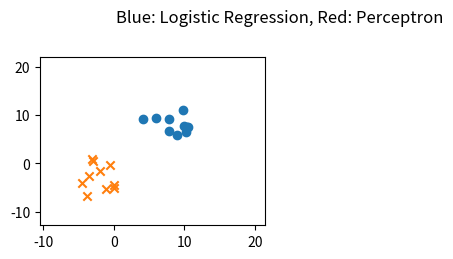

The matplotlib source for this figure: (Note: this script raises an exception after producing the figure.)
# ロジスティック回帰とパーセプトロンの比較

import numpy as np
import matplotlib.pyplot as plt
import pandas as pd
from pandas import Series, DataFrame

from numpy.random import rand, multivariate_normal
pd.options.mode.chained_assignment = None

## Parameters
# 両クラス共通の分散（4種類の分散で計算を実施）
Variances = [5, 10, 30, 50]

# データセット {x_n, y_n, type_n} を用意
def prepare_dataset(variance):
    n1 = 10
    n2 = 10
    mu1 = [7, 7]
    mu2 = [-3, -3]
    cov1 = np.array([
        [variance, 0],
        [0, variance]
    ])
    cov2 = np.array([
        [variance, 0],
        [0, variance]
    ])

    df1 = DataFrame(multivariate_normal(mu1, cov1, n1),columns=['x', 'y'])
    df1['type'] = 1
    df2 = DataFrame(multivariate_normal(mu2, cov2, n2), columns=['x', 'y'])
    df2['type'] = 0
    df = pd.concat([df1, df2],ignore_index=True)
    df = df.reindex(np.random.permutation(df.index)).reset_index(drop=True)
    return df

# ロジスティック回帰
def run_logistic(train_set, subplot):
    # p144 式5.11?
    w = np.array([
        [0],
        [0.1],
        [0.1]
    ])
    phi = train_set[
        ['x', 'y']
    ]
    phi['bias'] = 1
    # p146 式5.16
    # TODO: FutureWarning: Method .as_matrix will be removed in a future version. Use .values instead.
    #   そのまま変えても動かない
    phi = phi.as_matrix(columns=['bias', 'x', 'y'])
    # p146 式5.15
    t = train_set[
        ['type']
    ]
    t = t.as_matrix()

    # 最大30回のIterationを実施
    for i in range(30):
        # IRLS法(Iteratively Reweighted Least Squares：反復重み付け最小二乗法)によるパラメータの修正
        y = np.array([])
        for line in phi:
            a = np.dot(line, w)
            y = np.append(y, [1.0 / (1.0 + np.exp(-a))])
        # p146 式5.18
        # diag: 対角行列
        # TODO: RuntimeWarning: overflow encountered in exp
        #   原因究明
        r = np.diag(y * (1 - y))
        y = y[np.newaxis, :].T
        tmp1 = np.linalg.inv(np.dot(np.dot(phi.T, r), phi))
        tmp2 = np.dot(phi.T, (y - t))
        w_new = w - np.dot(tmp1, tmp2)
        # パラメータの変化が 0.1% 未満になったら終了
        # p147 式5.19
        if np.dot((w_new - w).T, (w_new - w)) < 0.001 * np.dot(w.T, w):
            w = w_new
            break
        w = w_new

    # 分類誤差の計算
    w0, w1, w2 = w[0], w[1], w[2]
    err = 0.0
    for index, point in train_set.iterrows():
        x, y, type = point.x, point.y, point.type
        type = type * 2 - 1
        if type * (w0 + (w1 * x) + (w2 * y)) < 0:
            err += 1
    err_rate = err * 100 / len(train_set)

    # 結果を表示
    xmin, xmax = (train_set.x.min() - 5), (train_set.x.max() + 10)
    linex = np.arange(xmin - 5, xmax + 5)
    liney = - linex * w1 / w2 - w0 / w2
    label = "ERR %.2f%%" % err_rate
    subplot.plot(linex, liney, label=label, color='blue')
    subplot.legend(loc=1)

# パーセプトロン
def run_perceptron(train_set, subplot):
    w0 = w1 = w2 = 0.0
    bias = 0.5 * (train_set.x.abs().mean() + train_set.y.abs().mean())

    # Iterationを30回実施
    for i in range(30):
        # 確率的勾配降下法によるパラメータの修正
        for index, point in train_set.iterrows():
            x, y, type = point.x, point.y, point.type
            type = (type * 2) - 1
            if type * ((w0 * bias) + (w1 * x) + (w2 * y)) <= 0:
                w0 += type * bias
                w1 += type * x
                w2 += type * y
    # 分類誤差の計算
    err = 0.0
    for index, point in train_set.iterrows():
        x, y, type = point.x, point.y, point.type
        type = (type * 2) - 1
        if type * ((w0 * bias) + (w1 * x) + (w2 * y)) <= 0:
            err += 1
    err_rate = err * 100 / len(train_set)

    # 結果を表示
    xmin, xmax = (train_set.x.min() - 5), (train_set.x.max() + 10)
    linex = np.arange(xmin - 5, xmax + 5)
    liney = - linex * w1 / w2 - bias * w0 / w2
    label = "ERR %.2f%%" % err_rate
    subplot.plot(linex, liney, label=label, color='red', linestyle='--')
    subplot.legend(loc=1)

# データを準備してロジスティック回帰とパーセプトロンを実行
def run_simulation(variance, subplot):
    train_set = prepare_dataset(variance)
    train_set1 = train_set[train_set['type'] == 1]
    train_set2 = train_set[train_set['type'] == 0]
    ymin, ymax = (train_set.y.min() - 5), (train_set.y.max() + 10)
    xmin, xmax = (train_set.x.min() - 5), (train_set.x.max() + 10)
    subplot.set_ylim([ymin - 1, ymax + 1])
    subplot.set_xlim([xmin - 1, xmax + 1])
    subplot.scatter(train_set1.x, train_set1.y, marker='o', label=None)
    subplot.scatter(train_set2.x, train_set2.y, marker='x', label=None)

    run_logistic(train_set, subplot)
    run_perceptron(train_set, subplot)

def main():
    fig = plt.figure()
    plt.suptitle('Blue: Logistic Regression, Red: Perceptron')
    for c, variance in enumerate(Variances):
        subplot = fig.add_subplot(2, 2, c + 1)
        run_simulation(variance, subplot)
    plt.show()
    # fig.savefig("out/051-p148_fig5.5.png")

if __name__ == '__main__':
    main()
